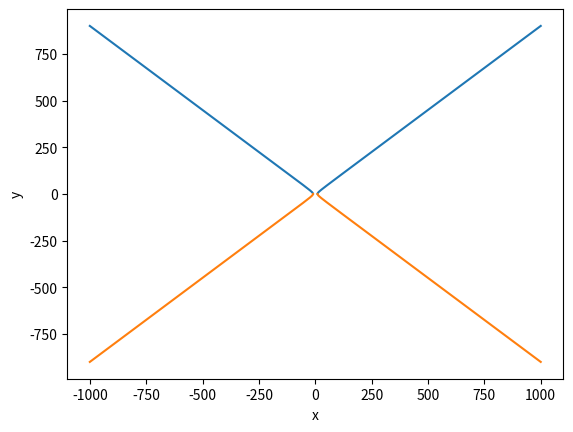

Generate this figure with matplotlib:
import matplotlib.pyplot as plt
#from math import sqrt
from numpy import linspace, sqrt

a_const = 10
b_const = 9

#v1


#y = linspace(-1000, 1000, 1000)
#x, y = meshgrid(x, y)

#-(x^2 / (2^2)) - (y^2 / (sqrt(5)^2)) = 1
#y = sqrt( ((x^2) +4) / (4*sqrt(5))  )
#посчитаем расположение каждой точки t гиперболы

#v2

#plt.contour(x, y, -(x**2 / (a_const**2)) - (y**2 / (b_const**2)), [1], colors='k')
#plt.contour(x, y, (x**2/a_const**2 - y**2/b_const**2) , colors='k')

#v3

#y = (x**2/a_const**2 - y**2/b_const**2)
x = linspace(-1000, 1000, 40000)
y = sqrt((b_const**2) * (((x**2)/(a_const**2))-1))

plt.plot(x,y)
plt.plot(x,-y)

plt.xlabel("x")
plt.ylabel("y")

plt.show()